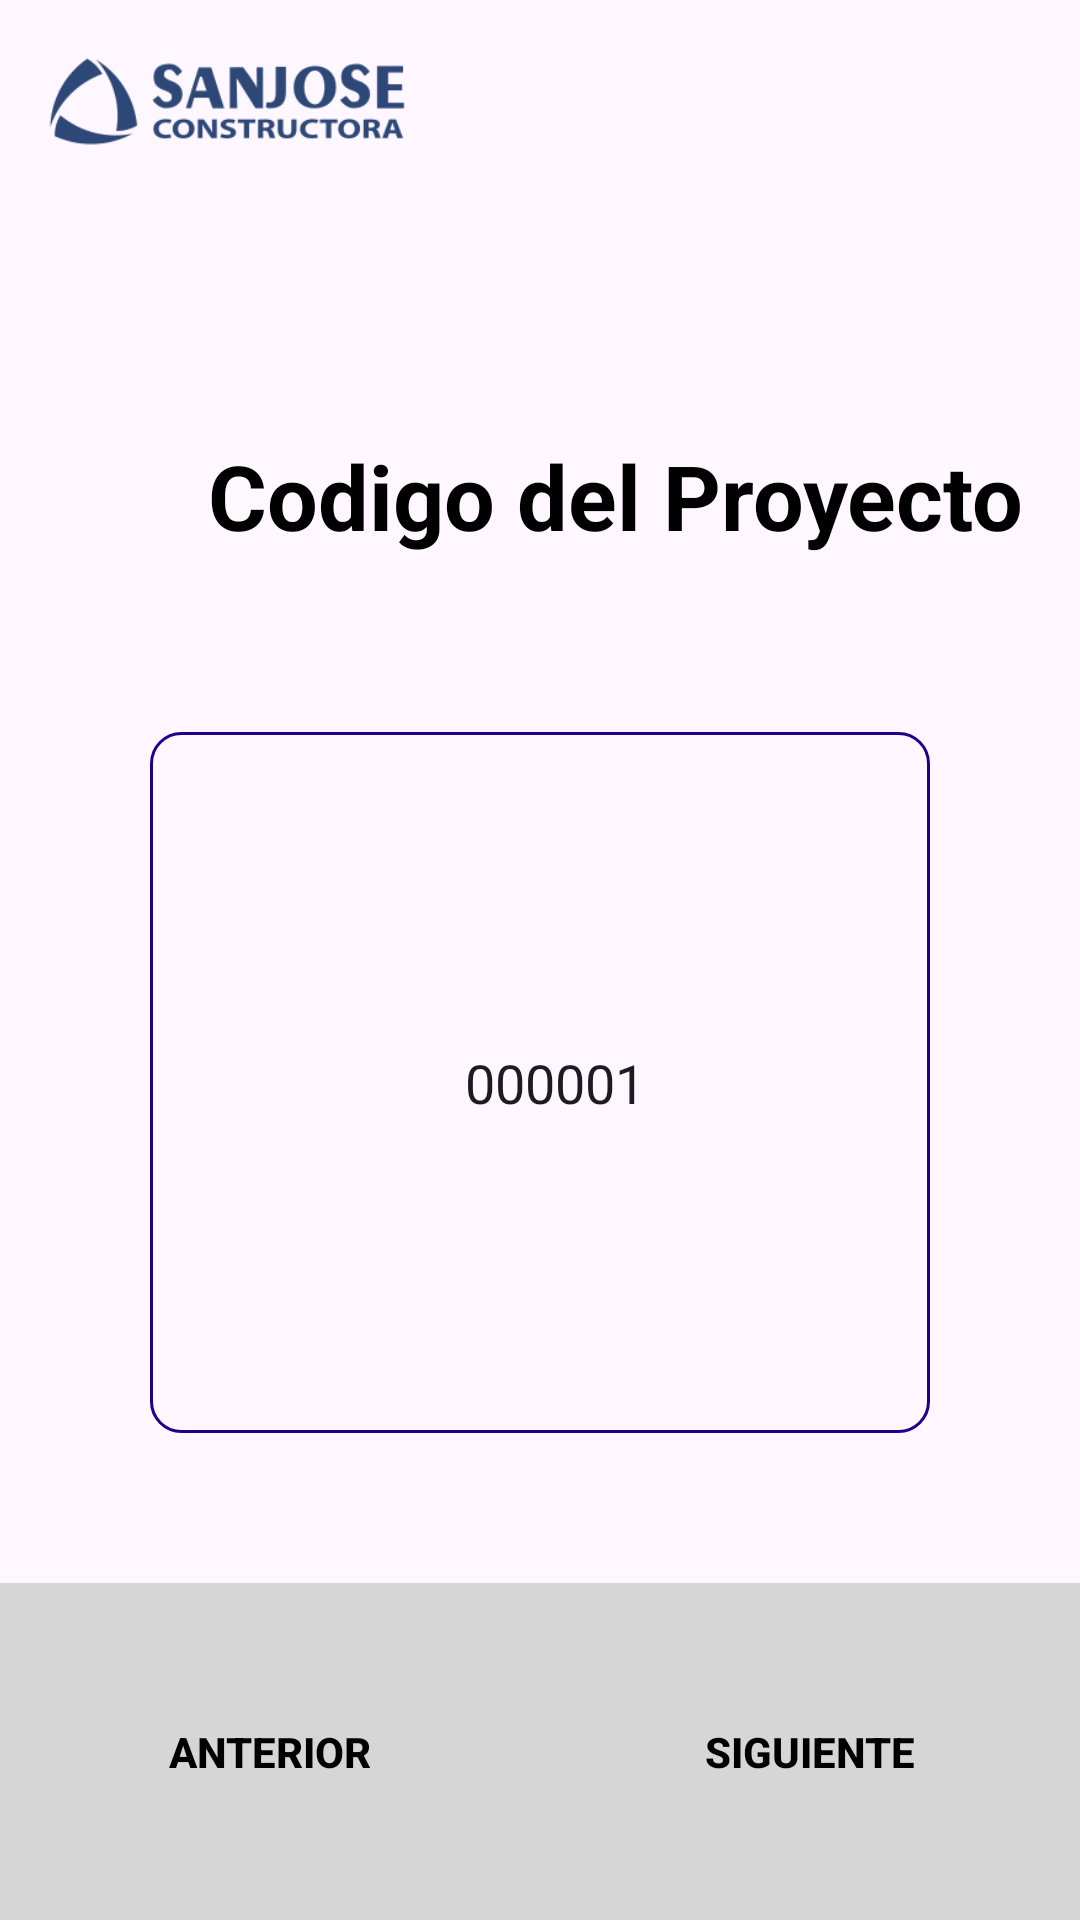

Produce the Android XML layout that renders to this screen, including the resource entries it uses.
<!-- AndroidManifest.xml: application theme Theme.CSJ -->
<!-- res/layout/fragment_codigo_proyecto.xml -->
<?xml version="1.0" encoding="utf-8"?>
<LinearLayout xmlns:android="http://schemas.android.com/apk/res/android"
    xmlns:tools="http://schemas.android.com/tools"
    android:layout_width="match_parent"
    android:layout_height="match_parent"
    tools:context=".CodigoProyectoFragment"
    android:orientation="vertical">

    <LinearLayout
        android:layout_width="match_parent"
        android:layout_height="match_parent"
        android:layout_weight="2.7"
        android:orientation="horizontal">

        <ImageView
            android:layout_width="match_parent"
            android:layout_height="match_parent"
            android:layout_weight="1"
            android:layout_margin="10dp"
            android:src="@drawable/san_jose_logo"
            android:scaleType="fitStart"/>


        <ImageView
            android:id="@+id/remoteeye_CP"
            android:layout_width="match_parent"
            android:layout_height="match_parent"
            android:layout_weight="1"
            android:layout_marginTop="10dp"
            android:layout_marginLeft="180dp"
            android:layout_marginVertical="10dp"
            android:layout_marginRight="20dp"
            android:src="@drawable/remoteeye_icon4"
            android:scaleType="fitEnd"
            android:clickable="true"
            android:contentDescription="hf_commands:remote eye|hf_show_text"/>/>

        <ImageView
            android:id="@+id/zoom_CP"
            android:layout_width="match_parent"
            android:layout_height="match_parent"
            android:layout_weight="1.45"
            android:layout_marginRight="20dp"
            android:layout_marginVertical="10dp"
            android:src="@drawable/zoom_icon"
            android:scaleType="fitEnd"
            android:clickable="true"
            android:contentDescription="hf_commands:zoom|hf_show_text"/>
    </LinearLayout>


    <TextView
        android:layout_width="match_parent"
        android:layout_height="match_parent"
        android:layout_weight="2.4"
        android:layout_marginLeft="50dp"
        android:layout_marginBottom="5dp"
        android:gravity="center"
        android:text="Codigo del Proyecto"
        android:textSize="30dp"
        android:textColor="@color/black"
        android:textStyle="bold"/>

    <EditText
        android:id="@+id/etCodigoProyecto"
        android:layout_width="match_parent"
        android:layout_height="match_parent"
        android:layout_weight="2"
        android:paddingLeft="10dp"
        android:gravity="center"
        android:text="000001"
        android:hint="Codigo del proyecto"
        android:contentDescription="hf_commands:Codigo del proyecto|hf_show_text"
        android:layout_marginLeft="50dp"
        android:layout_marginRight="50dp"
        android:background="@drawable/custom_et"/>

    <LinearLayout
        android:layout_width="match_parent"
        android:layout_height="match_parent"
        android:layout_weight="2.35"
        android:orientation="vertical"
        android:layout_marginTop="50dp">

        <LinearLayout
            android:layout_width="match_parent"
            android:layout_height="match_parent"
            android:layout_weight="1.7"
            android:background="@color/gray">

            <android.widget.Button
                android:id="@+id/btnAnterior_CodigoP"
                android:layout_width="match_parent"
                android:layout_height="match_parent"
                android:layout_weight="1"
                android:text="Anterior"
                android:textColor="@color/black"
                android:textStyle="bold"
                android:clickable="false"
                android:background="@null"/>

            <android.widget.Button
                android:id="@+id/btnSiguiente_CodigoP"
                android:layout_width="match_parent"
                android:layout_height="match_parent"
                android:layout_weight="1"
                android:text="Siguiente"
                android:textColor="@color/black"
                android:textStyle="bold"
                android:background="@null"/>
        </LinearLayout>
    </LinearLayout>

</LinearLayout>
<!-- resources referenced by this layout -->
<resources>
  <color name="black">#FF000000</color>
  <color name="gray">#d6d6d6</color>
  <!-- drawable custom_et (drawable) -->
  <?xml version="1.0" encoding="utf-8"?>
  <shape xmlns:android="http://schemas.android.com/apk/res/android"
      android:shape="rectangle">
      <gradient android:startColor="#00FFFFFF"
          android:endColor="#00FFFFFF"
          android:angle="270" />
      <corners android:radius="10dp" />
      <stroke android:width="3px" android:color="#200089" />
  </shape>
  <!-- drawable remoteeye_icon4: png bitmap (drawable, 53596 bytes) -->
  <!-- drawable san_jose_logo: png bitmap (drawable, 12183 bytes) -->
  <style name="Theme.CSJ" parent="Base.Theme.CSJ" />
  <style name="Base.Theme.CSJ" parent="Theme.Material3.DayNight.NoActionBar">
          
          
      </style>
</resources>
